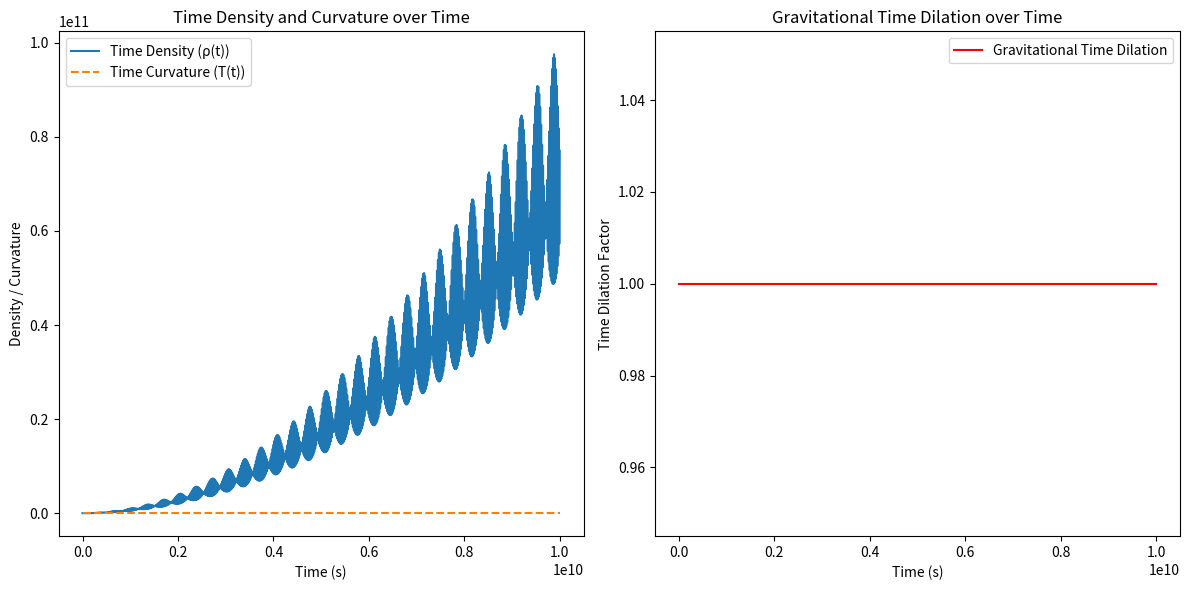

Python code for this plot:
import numpy as np
import matplotlib.pyplot as plt

# Constants
G = 6.67430e-11  # Gravitational constant (m^3 kg^-1 s^-2)
c = 3e8  # Speed of light (m/s)
M = 1e30  # Mass of the object (kg), example: ~10 solar masses
r = 1e9  # Distance from the object (meters)
t_max = 1e10  # Maximum time for simulation (seconds)
alpha = 1e-9  # Expansion rate constant for the universe (arbitrary for demo)
omega = 0.1  # Projection factor for 4D to 3D (tesseract rotation factor)

# Time Dilation Function (Gravitational)
def gravitational_time_dilation(r, M):
    return np.sqrt(1 - (2 * G * M) / (r * c**2))

# Time-Density Function (Cosmological)
def time_density(t, alpha, omega):
    S_t = 1 / (1 + np.sin(omega * t)**2)  # Projection factor
    D_t = 1 + alpha * t**2  # Dimension expansion factor
    V_shape = 1  # For simplicity, we set volume to 1
    rho_t = V_shape * S_t * D_t  # Space-time density
    return rho_t

# Time Curvature (Inverse of Time-Density)
def time_curvature(rho_t):
    return 1 / rho_t

# Simulating over time
time_values = np.linspace(1, t_max, 1000)
time_densities = [time_density(t, alpha, omega) for t in time_values]
time_curvatures = [time_curvature(rho) for rho in time_densities]

# Gravitational Time Dilation for constant distance (to compare)
gravitational_dilations = [gravitational_time_dilation(r, M) for _ in time_values]

# Plotting the Time-Density and Curvature over Time
plt.figure(figsize=(12, 6))

# Plot Time Density and Curvature
plt.subplot(1, 2, 1)
plt.plot(time_values, time_densities, label='Time Density (ρ(t))')
plt.plot(time_values, time_curvatures, label='Time Curvature (T(t))', linestyle='dashed')
plt.xlabel('Time (s)')
plt.ylabel('Density / Curvature')
plt.title('Time Density and Curvature over Time')
plt.legend()

# Plot Gravitational Time Dilation vs Time
plt.subplot(1, 2, 2)
plt.plot(time_values, gravitational_dilations, label='Gravitational Time Dilation', color='red')
plt.xlabel('Time (s)')
plt.ylabel('Time Dilation Factor')
plt.title('Gravitational Time Dilation over Time')
plt.legend()

plt.tight_layout()
plt.show()
